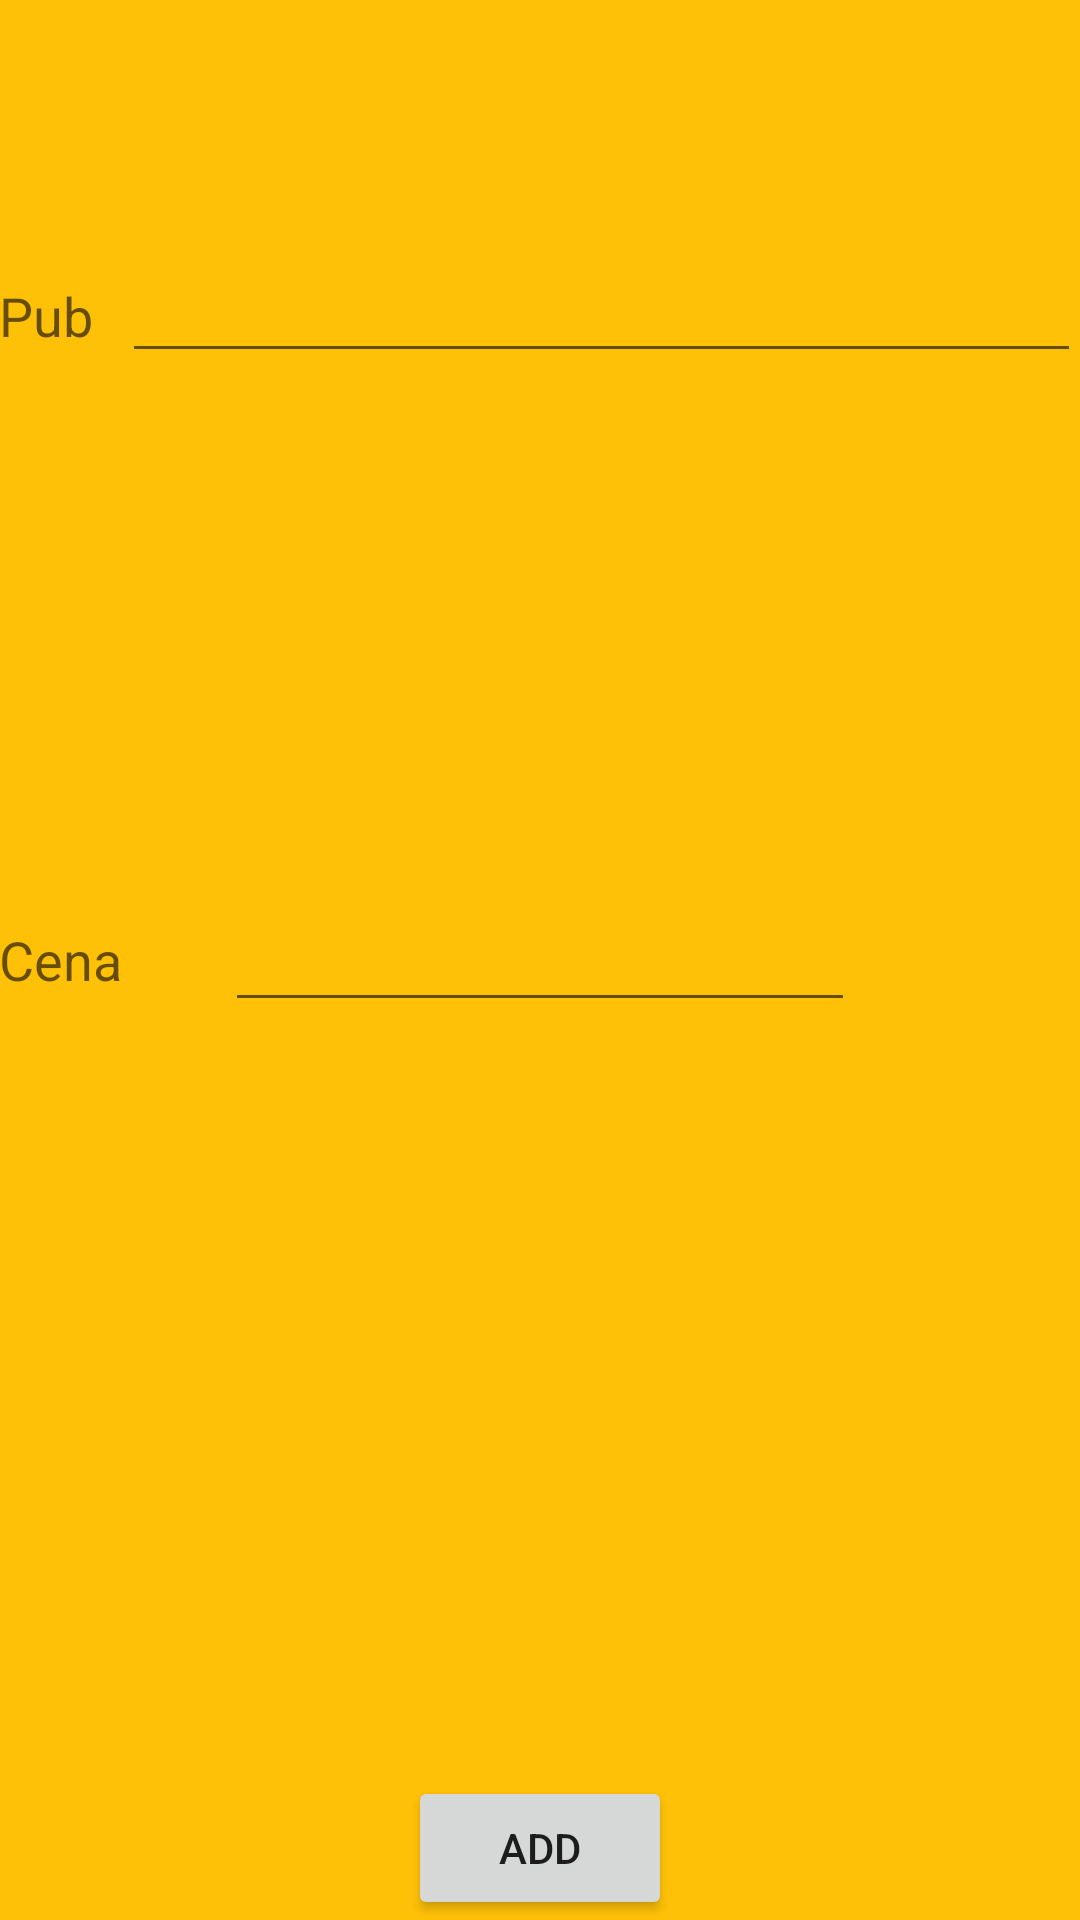

The Android layout XML behind this screen, and the referenced resources:
<!-- AndroidManifest.xml: application theme AppTheme -->
<!-- res/layout/activity_add_beer.xml -->
<RelativeLayout xmlns:android="http://schemas.android.com/apk/res/android"
    xmlns:tools="http://schemas.android.com/tools" android:layout_width="match_parent"
    android:layout_height="match_parent" android:paddingLeft="@dimen/activity_horizontal_margin"
    android:paddingRight="@dimen/activity_horizontal_margin"
    android:paddingTop="@dimen/activity_vertical_margin"
    android:paddingBottom="@dimen/activity_vertical_margin"
    tools:context="com.example.gdzienapiwo.AddBeerActivity"
    android:background="@color/background">

    <TextView
        android:layout_width="wrap_content"
        android:layout_height="wrap_content"
        android:textAppearance="?android:attr/textAppearanceMedium"
        android:text="@string/pub_label"
        android:id="@+id/add_pub_label"
        android:layout_alignParentTop="true"
        android:layout_alignParentLeft="true"
        android:layout_alignParentStart="true"
        android:layout_marginTop="93dp" />

    <TextView
        android:layout_width="wrap_content"
        android:layout_height="wrap_content"
        android:textAppearance="?android:attr/textAppearanceMedium"
        android:text="Cena"
        android:id="@+id/price_label"
        android:layout_centerVertical="true"
        android:layout_alignParentLeft="true"
        android:layout_alignParentStart="true" />

    <EditText
        android:layout_width="wrap_content"
        android:layout_height="wrap_content"
        android:inputType="numberDecimal"
        android:ems="10"
        android:id="@+id/price_edit_text"
        android:layout_centerVertical="true"
        android:layout_centerHorizontal="true" />

    <Button
        android:layout_width="wrap_content"
        android:layout_height="wrap_content"
        android:text="Add"
        android:id="@+id/add_beer_button"
        android:layout_alignParentBottom="true"
        android:layout_centerHorizontal="true" />

    <AutoCompleteTextView
        android:layout_width="match_parent"
        android:layout_height="wrap_content"
        android:textColor="#000000"
        android:id="@+id/pub_autocomplete"
        android:layout_alignBaseline="@+id/add_pub_label"
        android:layout_alignBottom="@+id/add_pub_label"
        android:layout_toRightOf="@+id/price_label"
        android:layout_toEndOf="@+id/price_label" />

</RelativeLayout>
<!-- resources referenced by this layout -->
<resources>
  <color name="background">#FFC107</color>
  <string name="pub_label">Pub</string>
  <style name="AppTheme" parent="Theme.AppCompat.Light.DarkActionBar">
          
      </style>
</resources>
